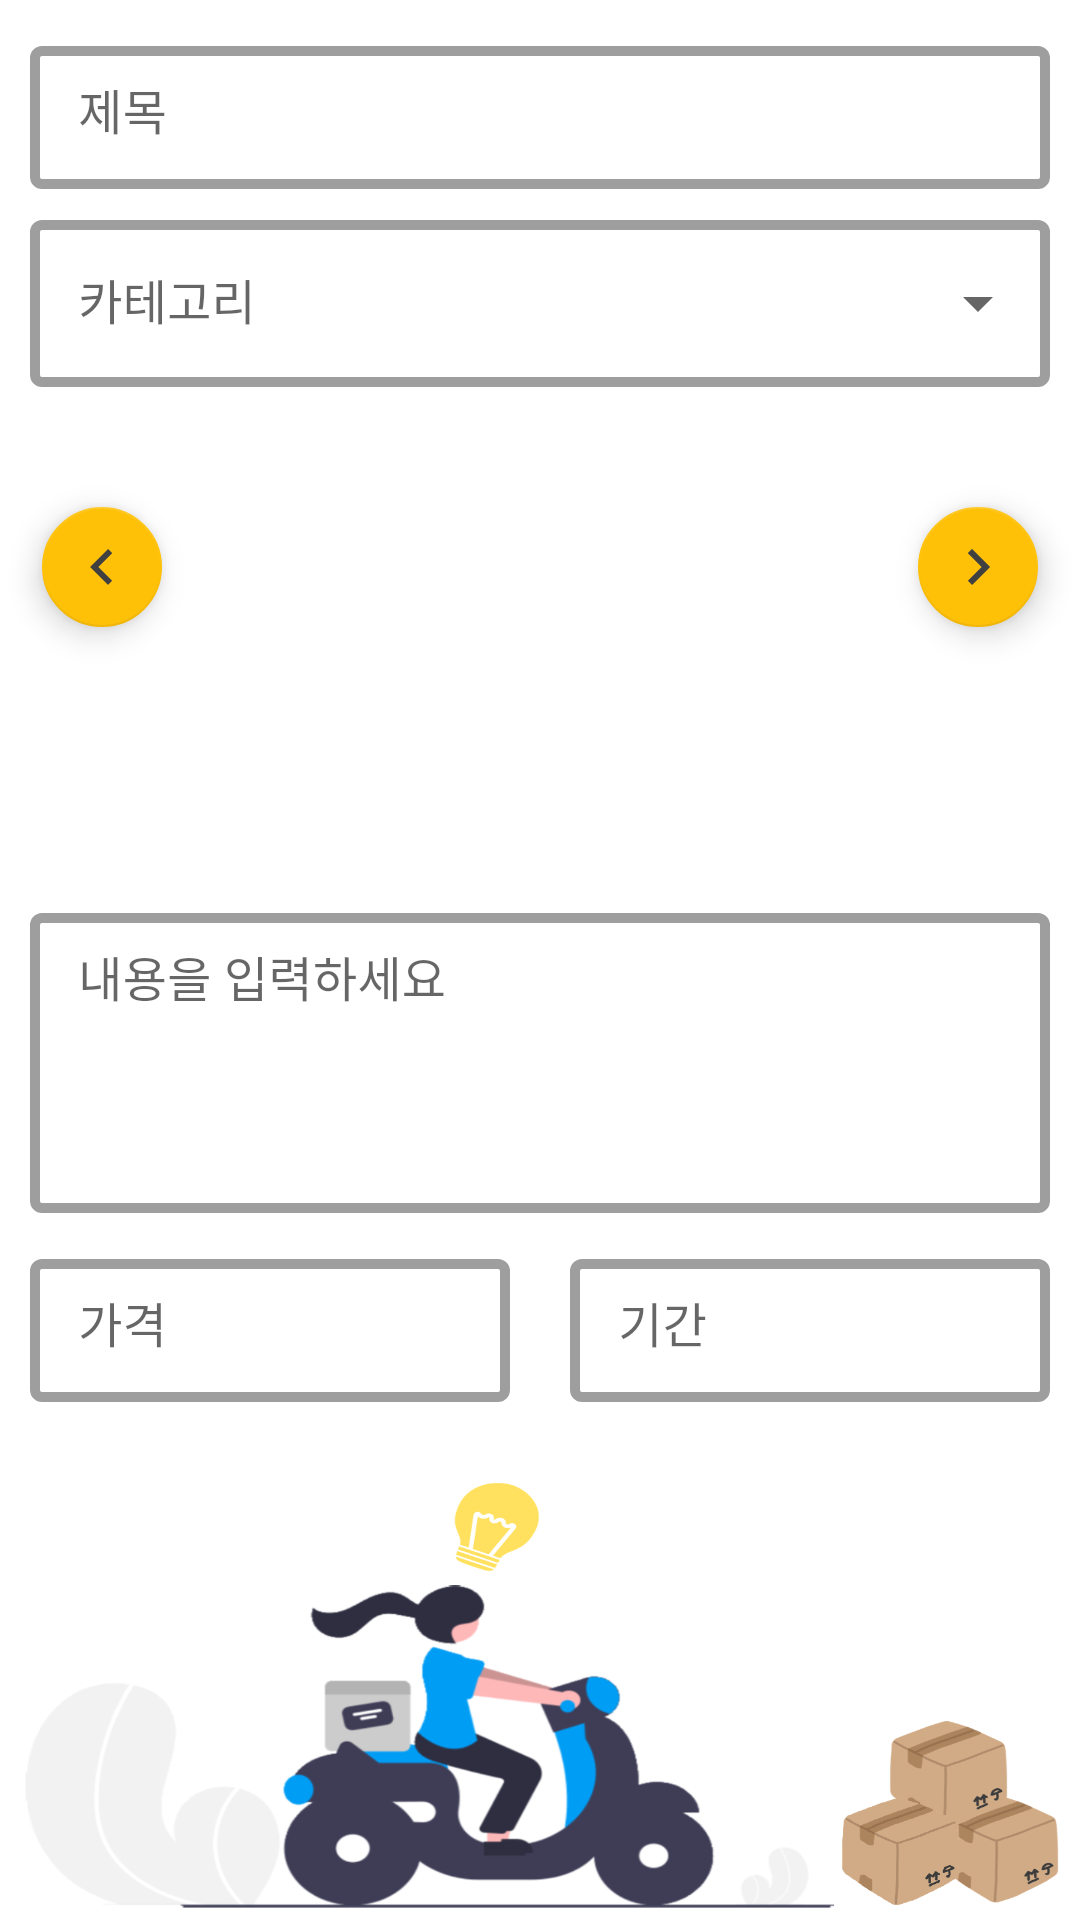

Android layout source for this screen:
<!-- AndroidManifest.xml: application theme Theme.BorrowThing -->
<!-- res/layout/activity_borrow_write.xml -->
<?xml version="1.0" encoding="utf-8"?>
<androidx.constraintlayout.widget.ConstraintLayout xmlns:android="http://schemas.android.com/apk/res/android"
    xmlns:app="http://schemas.android.com/apk/res-auto"
    xmlns:tools="http://schemas.android.com/tools"
    android:layout_width="match_parent"
    android:layout_height="match_parent"
    tools:context=".BorrowWriteActivity"
    android:background="@drawable/borrow_write">

    <LinearLayout
        android:layout_width="match_parent"
        android:layout_height="wrap_content"
        android:orientation="vertical"
        tools:ignore="MissingConstraints">

        <com.google.android.material.textfield.TextInputLayout
            style="@style/Widget.MaterialComponents.TextInputLayout.OutlinedBox.Dense"
            android:layout_width="match_parent"
            android:layout_height="wrap_content"
            android:layout_marginStart="10dp"
            android:layout_marginTop="10dp"
            android:layout_marginEnd="10dp"
            android:layout_weight="1"
            android:hint="제목"
            app:boxStrokeWidth="10px"
            app:boxStrokeWidthFocused="10px"
            app:endIconMode="clear_text"
            app:layout_constraintEnd_toEndOf="parent"
            app:layout_constraintStart_toStartOf="parent"
            app:layout_constraintTop_toTopOf="parent"
            tools:ignore="MissingConstraints">

            <com.google.android.material.textfield.TextInputEditText
                android:id="@+id/txtKeyword"
                android:layout_width="match_parent"
                android:layout_height="wrap_content"
                android:gravity="top"
                android:inputType="text" />

        </com.google.android.material.textfield.TextInputLayout>

        <com.google.android.material.textfield.TextInputLayout
            android:id="@+id/menu"
            style="@style/Widget.MaterialComponents.TextInputLayout.OutlinedBox.ExposedDropdownMenu"
            android:layout_width="match_parent"
            android:layout_height="wrap_content"
            android:layout_marginStart="10dp"
            android:layout_marginTop="5dp"
            android:layout_marginEnd="10dp"
            android:hint="카테고리"
            app:boxStrokeWidth="10px"
            app:boxStrokeWidthFocused="10px"
            tools:ignore="MissingConstraints">

            <AutoCompleteTextView
                android:id="@+id/txtCategory"
                android:layout_width="match_parent"
                android:layout_height="wrap_content"
                android:inputType="text" />

        </com.google.android.material.textfield.TextInputLayout>

        <ImageView
            android:id="@+id/imgBorrow"
            android:layout_width="150dp"
            android:layout_height="150dp"
            android:layout_gravity="center_horizontal"
            android:layout_marginTop="10dp"
            android:layout_weight="1"
            app:srcCompat="@drawable/upload" />

        <com.google.android.material.textfield.TextInputLayout
            style="@style/Widget.MaterialComponents.TextInputLayout.OutlinedBox.Dense"
            android:layout_width="match_parent"
            android:layout_height="wrap_content"
            android:layout_marginStart="10dp"
            android:layout_marginTop="10dp"
            android:layout_marginEnd="10dp"
            android:hint="내용을 입력하세요"
            app:boxStrokeWidth="10px"
            app:boxStrokeWidthFocused="10px"
            app:endIconMode="clear_text"
            app:layout_constraintEnd_toEndOf="parent"
            app:layout_constraintStart_toStartOf="parent"
            app:layout_constraintTop_toTopOf="parent"
            tools:ignore="MissingConstraints">

            <com.google.android.material.textfield.TextInputEditText
                android:id="@+id/txtContent"
                android:layout_width="match_parent"
                android:layout_height="100dp"
                android:gravity="top"
                android:inputType="textMultiLine" />

        </com.google.android.material.textfield.TextInputLayout>

        <LinearLayout
            android:layout_width="match_parent"
            android:layout_height="match_parent"
            android:orientation="horizontal"
            android:weightSum="2">

            <com.google.android.material.textfield.TextInputLayout
                style="@style/Widget.MaterialComponents.TextInputLayout.OutlinedBox.Dense"
                android:layout_width="match_parent"
                android:layout_height="wrap_content"
                android:layout_marginStart="10dp"
                android:layout_marginTop="10dp"
                android:layout_marginEnd="10dp"
                android:layout_weight="1"
                android:hint="가격"
                app:boxStrokeWidth="10px"
                app:boxStrokeWidthFocused="10px"
                app:endIconMode="clear_text"
                app:layout_constraintEnd_toEndOf="parent"
                app:layout_constraintStart_toStartOf="parent"
                app:layout_constraintTop_toTopOf="parent"
                tools:ignore="MissingConstraints">

                <com.google.android.material.textfield.TextInputEditText
                    android:id="@+id/txtPrice"
                    android:layout_width="match_parent"
                    android:layout_height="wrap_content"
                    android:gravity="top"
                    android:inputType="number" />

            </com.google.android.material.textfield.TextInputLayout>

            <com.google.android.material.textfield.TextInputLayout
                style="@style/Widget.MaterialComponents.TextInputLayout.OutlinedBox.Dense"
                android:layout_width="match_parent"
                android:layout_height="wrap_content"
                android:layout_marginStart="10dp"
                android:layout_marginTop="10dp"
                android:layout_marginEnd="10dp"
                android:layout_weight="1"
                android:hint="기간"
                app:boxStrokeWidth="10px"
                app:boxStrokeWidthFocused="10px"
                app:endIconMode="clear_text"
                app:layout_constraintEnd_toEndOf="parent"
                app:layout_constraintStart_toStartOf="parent"
                app:layout_constraintTop_toTopOf="parent"
                tools:ignore="MissingConstraints">

                <com.google.android.material.textfield.TextInputEditText
                    android:id="@+id/txtPeriod"
                    android:layout_width="match_parent"
                    android:layout_height="wrap_content"
                    android:gravity="top"
                    android:inputType="text" />

            </com.google.android.material.textfield.TextInputLayout>

        </LinearLayout>

    </LinearLayout>

    <com.google.android.material.floatingactionbutton.FloatingActionButton
        android:id="@+id/fabLeft"
        android:layout_width="wrap_content"
        android:layout_height="wrap_content"
        android:layout_marginStart="10dp"
        android:layout_marginTop="165dp"
        android:clickable="true"
        android:visibility="visible"
        app:backgroundTint="@color/main"
        app:fabSize="mini"
        app:layout_constraintStart_toStartOf="parent"
        app:layout_constraintTop_toTopOf="parent"
        app:srcCompat="@drawable/ic_left" />

    <com.google.android.material.floatingactionbutton.FloatingActionButton
        android:id="@+id/fabRight"
        android:layout_width="wrap_content"
        android:layout_height="wrap_content"
        android:layout_marginTop="165dp"
        android:layout_marginEnd="10dp"
        android:clickable="true"
        android:visibility="visible"
        app:backgroundTint="@color/main"
        app:fabSize="mini"
        app:layout_constraintEnd_toEndOf="parent"
        app:layout_constraintTop_toTopOf="parent"
        app:srcCompat="@drawable/ic_right" />

</androidx.constraintlayout.widget.ConstraintLayout>
<!-- resources referenced by this layout -->
<resources>
  <color name="main">#FFC107</color>
  <!-- drawable borrow_write: png bitmap (drawable-v24, 171528 bytes) -->
  <!-- drawable ic_left (drawable) -->
  <vector android:autoMirrored="true" android:height="48dp"
      android:tint="@color/black" android:viewportHeight="24"
      android:viewportWidth="24" android:width="48dp" xmlns:android="http://schemas.android.com/apk/res/android">
      <path android:fillColor="@android:color/white" android:pathData="M15.41,16.59L10.83,12l4.58,-4.59L14,6l-6,6 6,6 1.41,-1.41z"/>
  </vector>
  <!-- drawable ic_right (drawable) -->
  <vector android:autoMirrored="true" android:height="48dp"
      android:tint="@color/black" android:viewportHeight="24"
      android:viewportWidth="24" android:width="48dp" xmlns:android="http://schemas.android.com/apk/res/android">
      <path android:fillColor="@android:color/white" android:pathData="M8.59,16.59L13.17,12 8.59,7.41 10,6l6,6 -6,6 -1.41,-1.41z"/>
  </vector>
  <style name="Theme.BorrowThing" parent="Theme.MaterialComponents.DayNight.DarkActionBar">
          
          <item name="colorPrimary">@android:color/holo_orange_light</item>
          <item name="colorPrimaryVariant">@color/black</item>
          <item name="colorOnPrimary">@color/white</item>
          
          <item name="colorSecondary">@color/teal_200</item>
          <item name="colorSecondaryVariant">@color/teal_700</item>
          <item name="colorOnSecondary">@color/black</item>
          
          <item name="android:statusBarColor" tools:targetApi="l">?attr/colorPrimaryVariant</item>
          
      </style>
  <color name="black">#FF404040</color>
  <color name="white">#FFFFFFFF</color>
  <color name="teal_200">#FF03DAC5</color>
  <color name="teal_700">#FF018786</color>
</resources>
